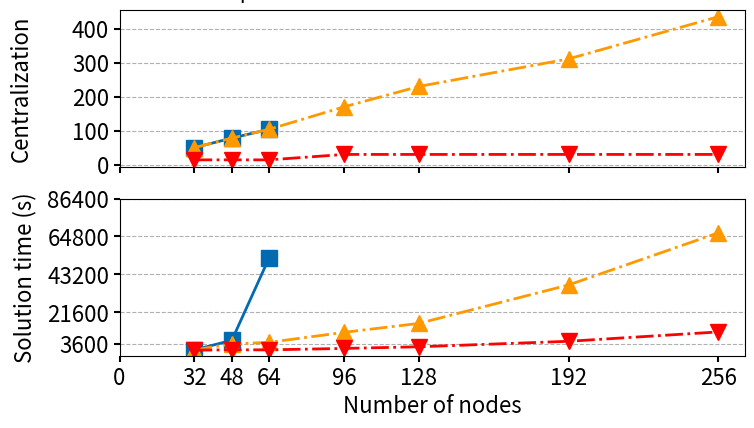

Here is the Python script that generated this plot:
import matplotlib.pyplot as plt
import json

data_file_model = 'complete_model_dados.json'
data_file_res_drc_fix_cu = 'rest_drc_fix_cu_dados.json'

fig, (ax,ax2) = plt.subplots(2, sharex=True)
fig.subplots_adjust(right=0.75)

fig.set_size_inches(10, 4.5)

dist = [32,48,64,96,128,192,256]
dist2 = [32,48,64]

aggr1 = [50, 78, 104]
aggr2 = [50, 78, 104, 170, 230, 311, 435]
aggr3 = [14, 14, 14, 30, 30, 30, 30]

time1 = [204, 5668, 52748]
time2 = [240, 3600, 4500, 10200, 15300, 37200, 66900]
time3 = [53, 242, 232, 1040, 1976, 5109, 10437]


#Agregation plot
##################################
p1, = ax.plot(dist2, aggr1, "-s", label="Complete model", linewidth=2.0, markersize=12, color='#006bb3')
p2, = ax.plot(dist, aggr2, "-.^",label="Heuristic Model", linewidth=2.0, markersize=12, color='#ff9900')
p3, = ax.plot(dist, aggr3, "r-.v",label="Fixed CU Restricted DRCs", linewidth=2.0, markersize=12)
ax.set_ylabel("Centralization", fontsize=16, labelpad=28)
ax.set_xticks([0,32,48,64,96,128,192,256])
ax.set_xticklabels([], fontsize=16)
ax.set_yticks([0,100,200,300,400])
ax.set_yticklabels([0,100,200,300,400], fontsize=16)
tkw = dict(size=4, width=1.5)
ax.tick_params(axis='y', **tkw, labelsize=16)
ax.tick_params(axis='x', **tkw, labelsize=16)
##################################



pc, = ax.plot([], [], "-s",label="Optimal model *", color='#006bb3')
ph, = ax.plot([], [], "-.^",label="Heuristic model", color='#ff9900')
pr, = ax.plot([], [], "r-.v",label="RVFC")
a = ax.legend(handles=[pc, ph, pr], fontsize=12, bbox_to_anchor=(0.92, 1.25),  ncol=3, frameon=False)
ax.add_artist(a)



#Time plot
##################################
ax2.plot(dist2, time1, "-s", label="Complete model", linewidth=2.0, markersize=12, color='#006bb3')
ax2.plot(dist, time2, "-.^",label="Heuristic Model", linewidth=2.0, markersize=12, color='#ff9900')
ax2.plot(dist, time3, "r-.v",label="Fixed CU Restricted DRCs", linewidth=2.0, markersize=12)
ax2.set_ylabel("Solution time (s)", fontsize=16, labelpad=8)
ax2.set_xlabel("Number of nodes",fontsize=16)
tkw = dict(size=4, width=1.5)
ax2.tick_params(axis='y', **tkw, labelsize=16)
ax2.tick_params(axis='x', **tkw, labelsize=16)
ax2.set_xticks([0,32,48,64,96,128,192,256])
ax2.set_xticklabels([0,32,48,64,96,128,192,256], fontsize=16)
ax2.set_yticks([3600,21600,43200,64800,86400])
ax2.set_yticklabels([3600,21600,43200,64800,86400], fontsize=16)
###################################

ax.grid(True, axis='y', linestyle='--')
ax2.grid(True, axis='y', linestyle='--')
plt.savefig("cr_aggr_time.pdf", bbox_inches='tight')
plt.show()